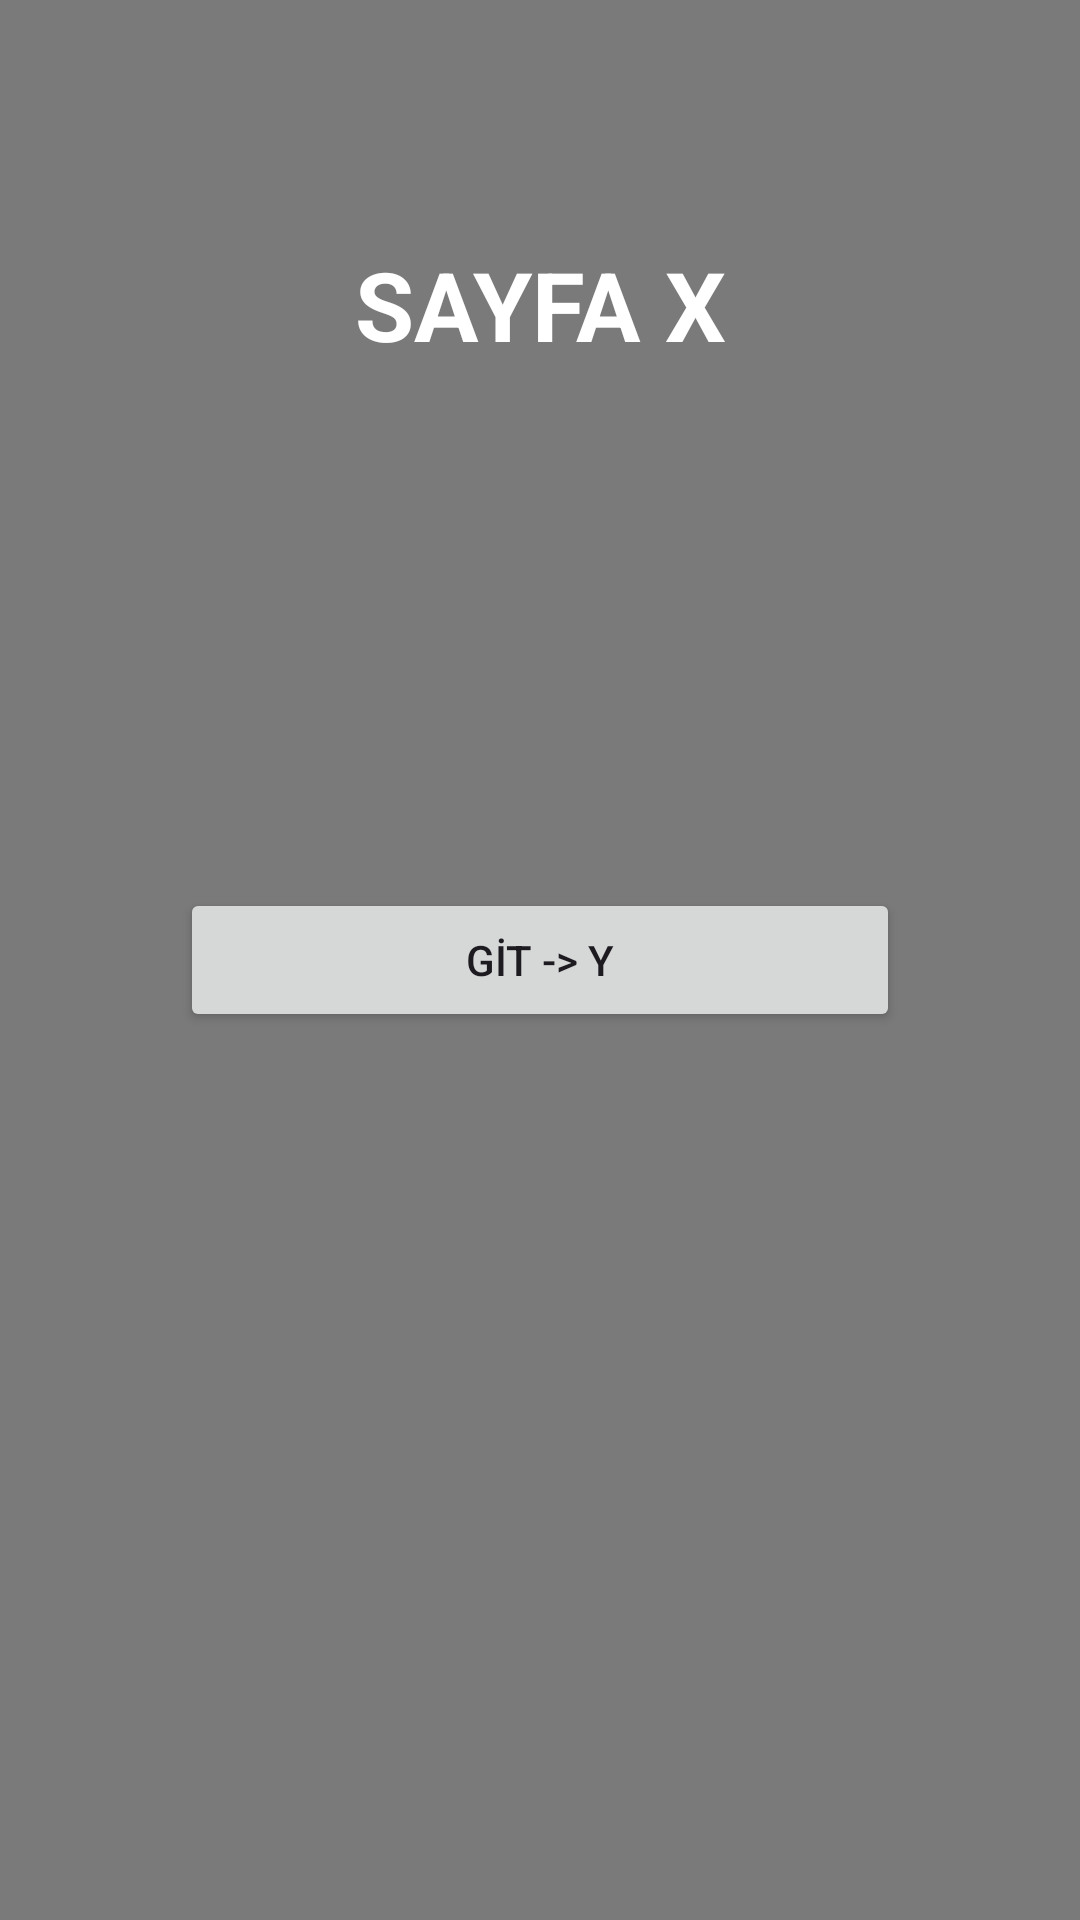

Android layout source for this screen:
<!-- AndroidManifest.xml: application theme Theme.FourthWork -->
<!-- res/layout/fragment_page_x.xml -->
<?xml version="1.0" encoding="utf-8"?>
<FrameLayout xmlns:android="http://schemas.android.com/apk/res/android"
    xmlns:tools="http://schemas.android.com/tools"
    android:layout_width="match_parent"
    android:layout_height="match_parent"
    tools:context=".fragments.PageX"
    android:background="@color/gray">

    <TextView
        android:layout_width="match_parent"
        android:layout_height="wrap_content"
        android:textSize="32sp"
        android:textStyle="bold"
        android:textColor="@color/white"
        android:text="@string/labelXText"
        android:textAlignment="center"
        android:layout_marginTop="80dp"/>

    <Button
        android:id="@+id/goToFragmentYBtn"
        style="@style/Widget.AppCompat.Button"
        android:layout_width="match_parent"
        android:layout_height="wrap_content"
        android:layout_gravity="center"
        android:layout_marginHorizontal="60dp"
        android:text="@string/goToFragmentYText" />

</FrameLayout>
<!-- resources referenced by this layout -->
<resources>
  <color name="gray">#7A7A7A</color>
  <color name="white">#FFFFFFFF</color>
  <string name="goToFragmentYText">GİT -&gt; Y</string>
  <string name="labelXText">SAYFA X</string>
  <style name="Theme.FourthWork" parent="Base.Theme.FourthWork" />
  <style name="Base.Theme.FourthWork" parent="Theme.Material3.DayNight.NoActionBar">
          
          
      </style>
</resources>
